Labelled photos from "images_part", an image-classification folder in erythropygia/CNN-FashionModel. The possible labels are: gomlek, pantolon, t-shirt.

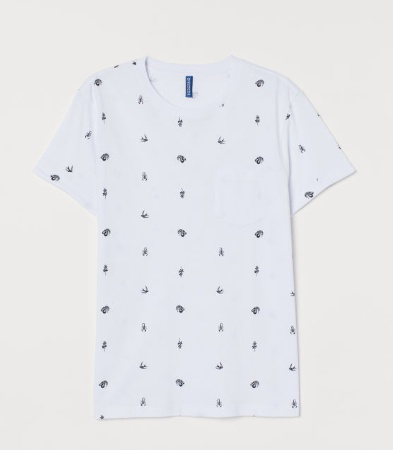
Label: t-shirt

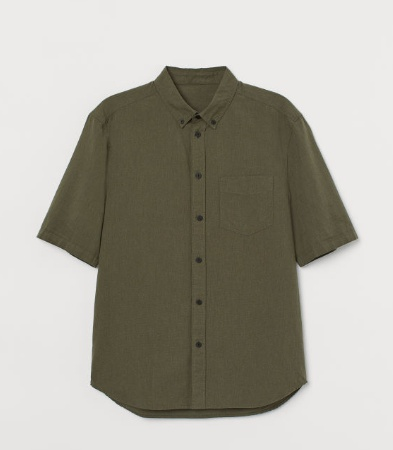
Label: gomlek

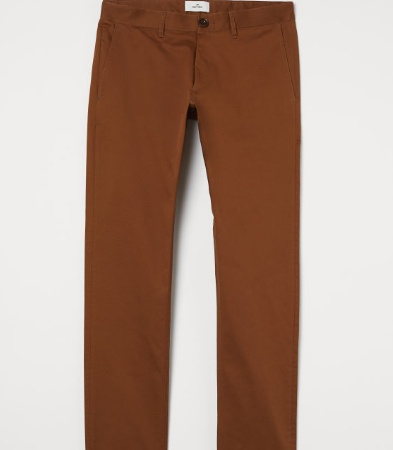
Label: pantolon

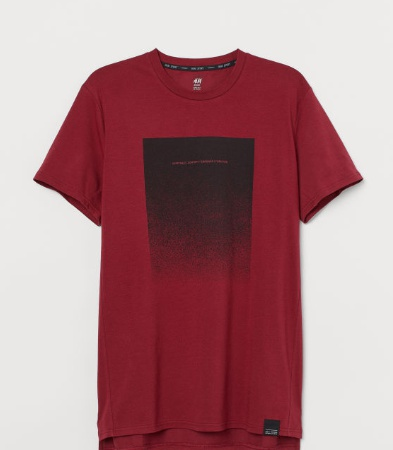
Label: t-shirt

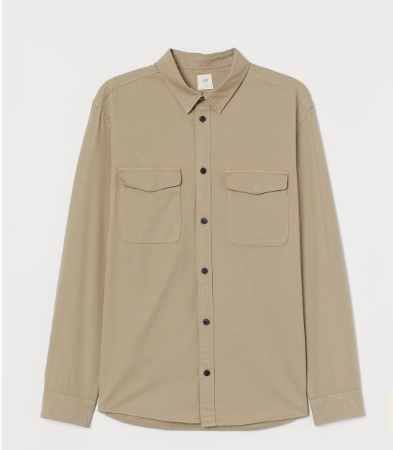
Label: gomlek

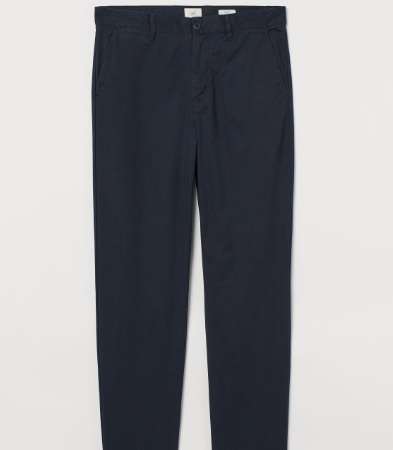
Label: pantolon
